Dataset: dataset_fix (GitHub, ArzaM09/Project_Tugas_Akhir). Classes: naik, puing, undakan.

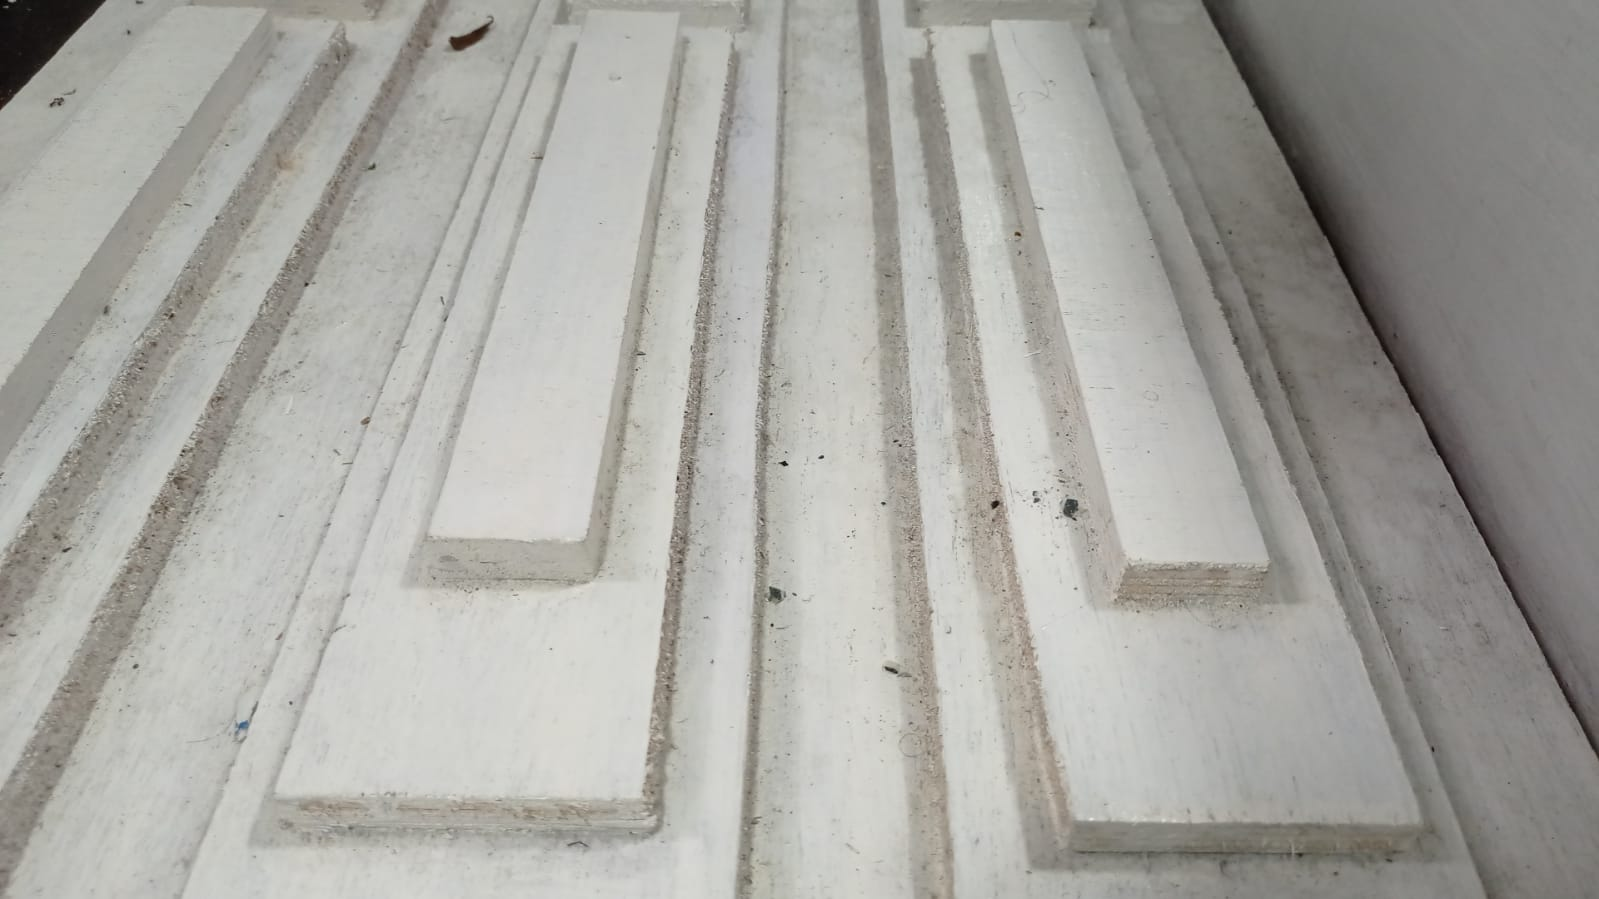
Label: undakan

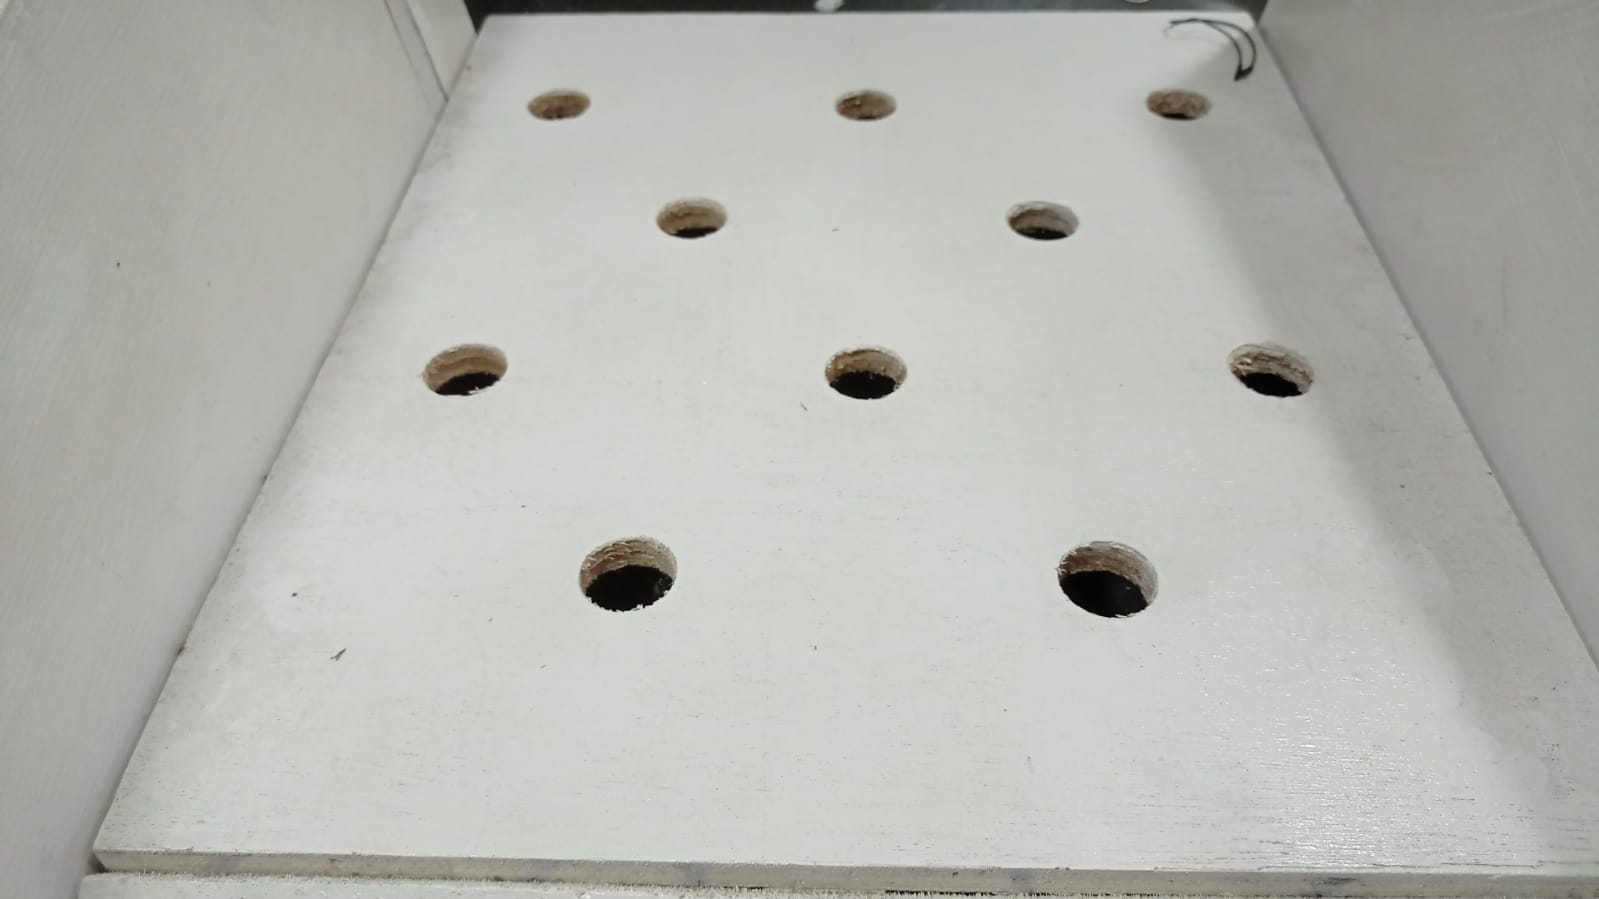
Label: naik

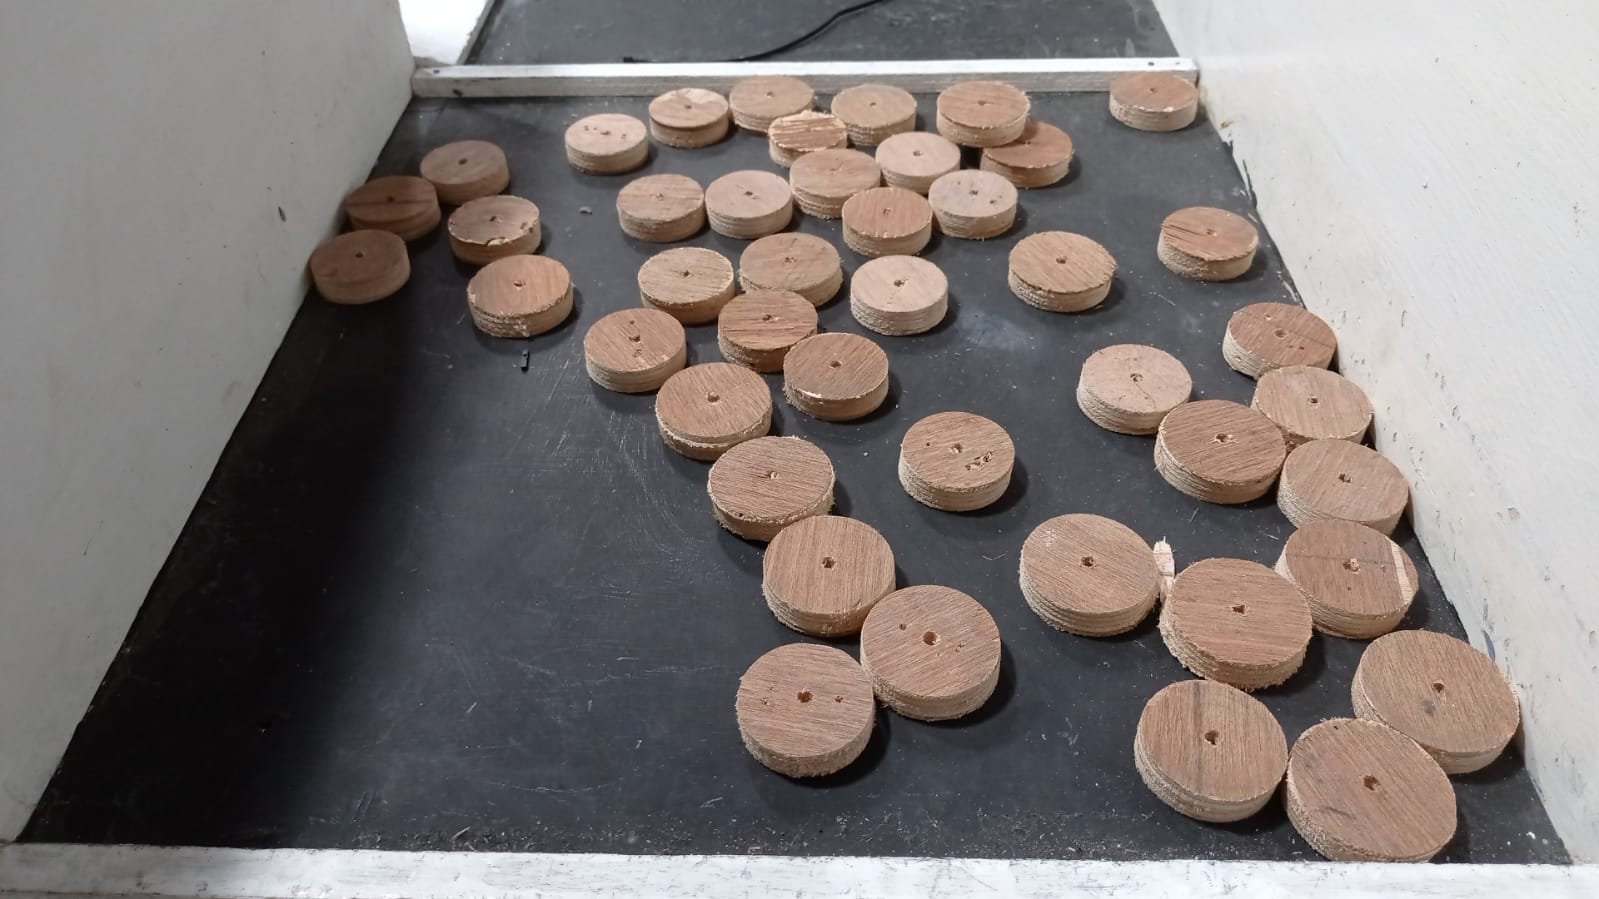
Label: puing

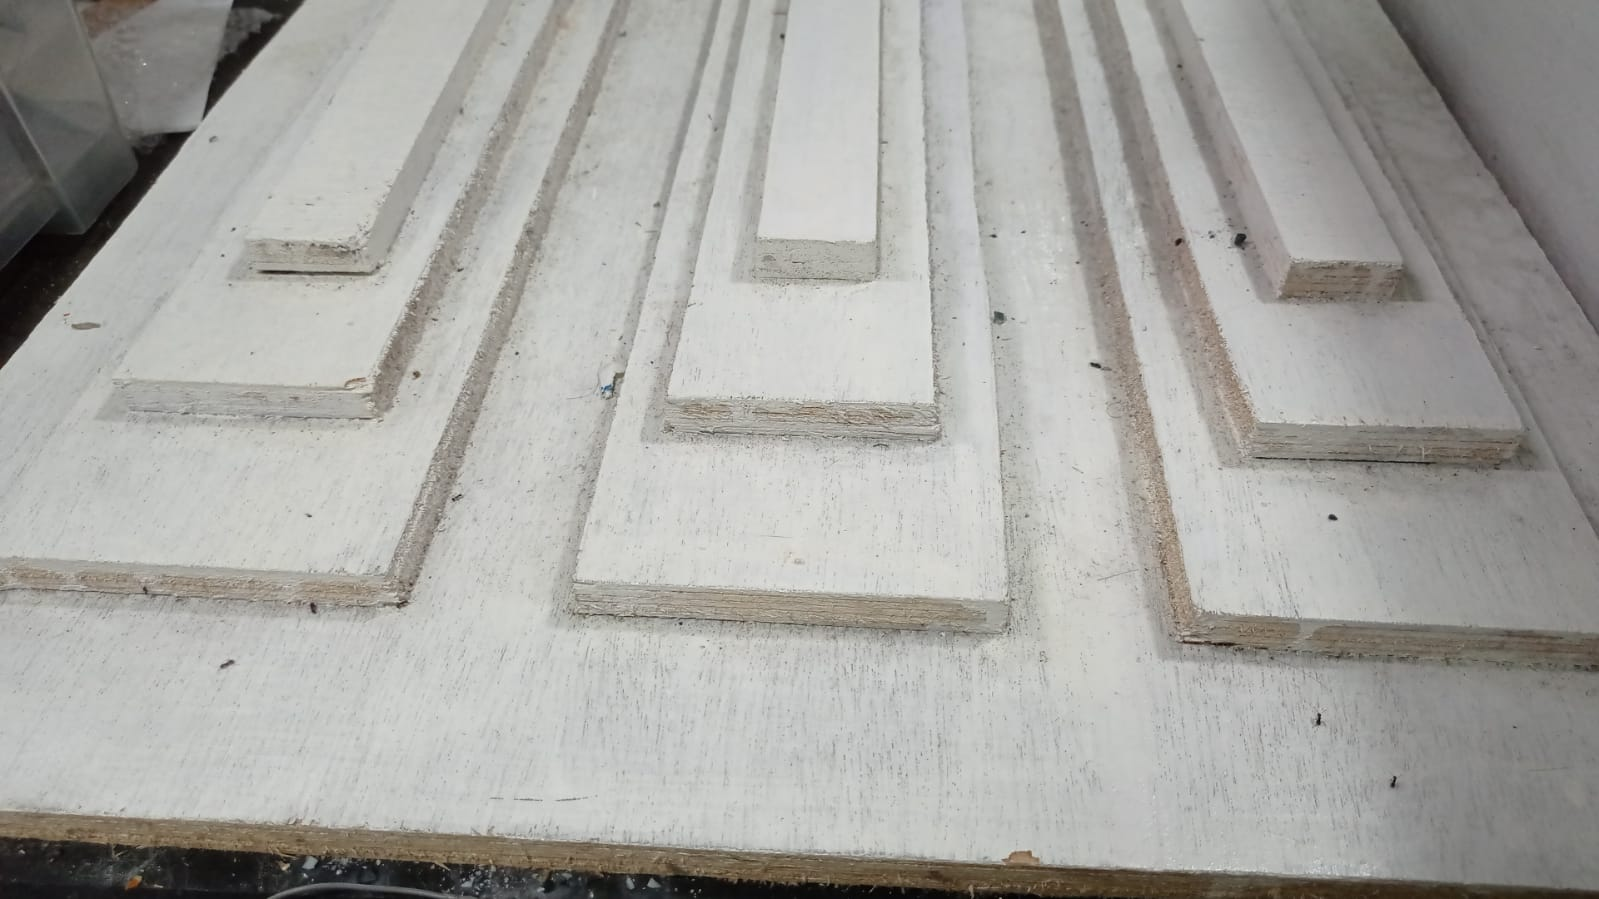
Label: undakan

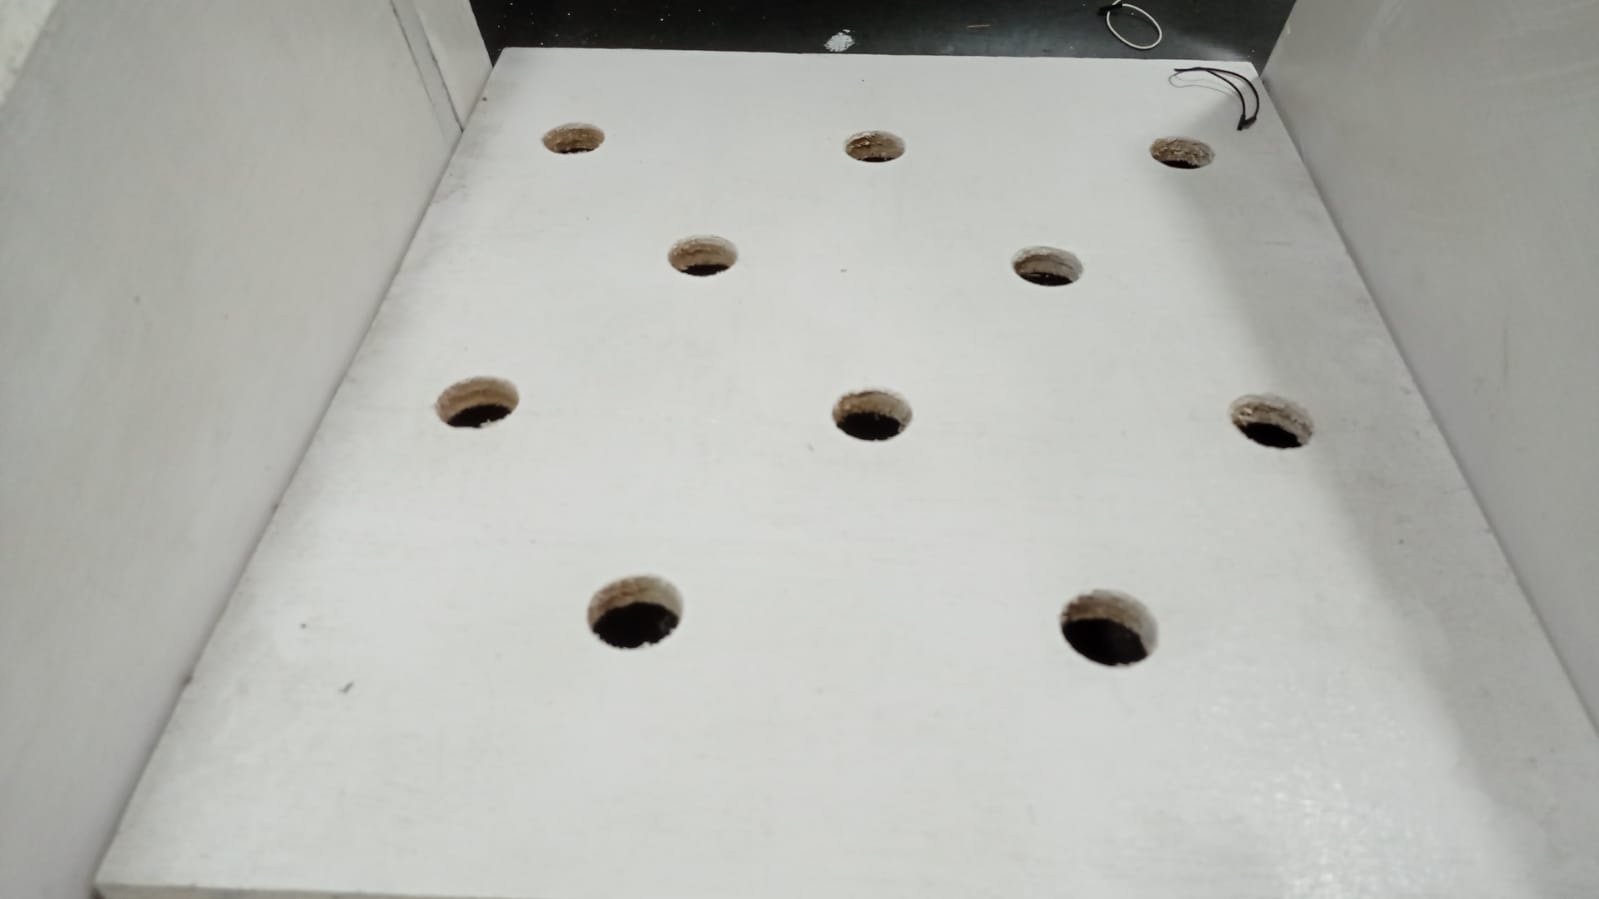
Label: naik

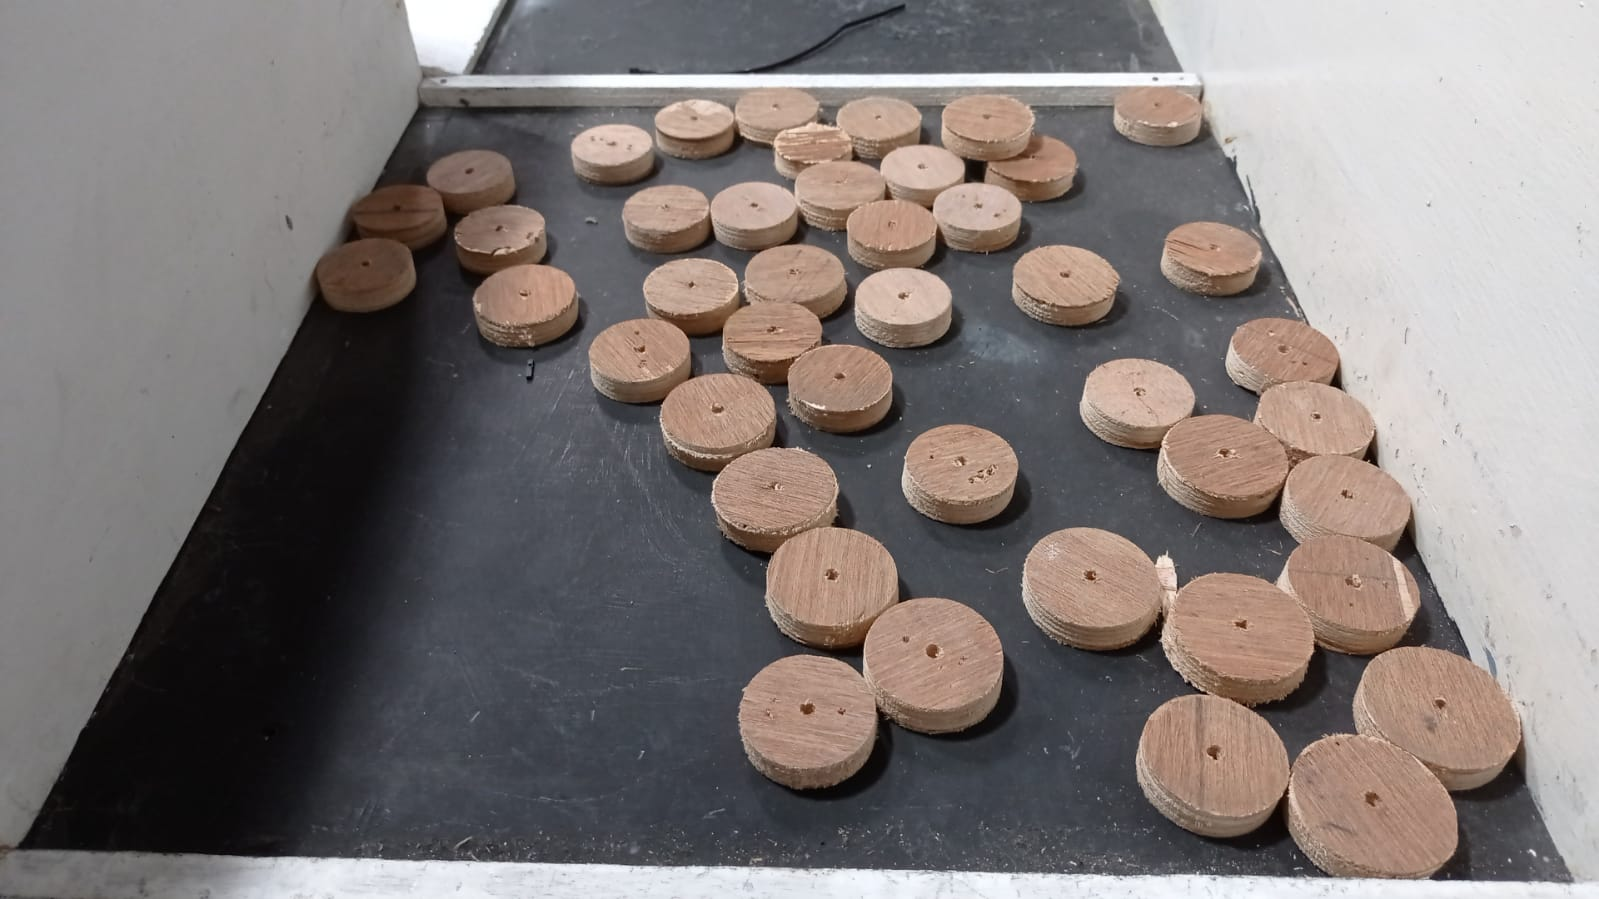
Label: puing
